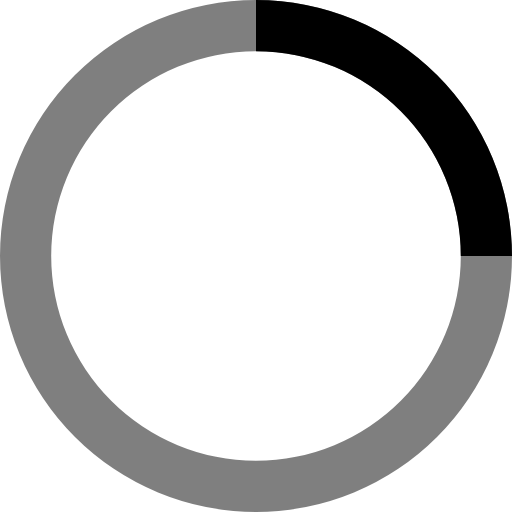
t = 0.00 s
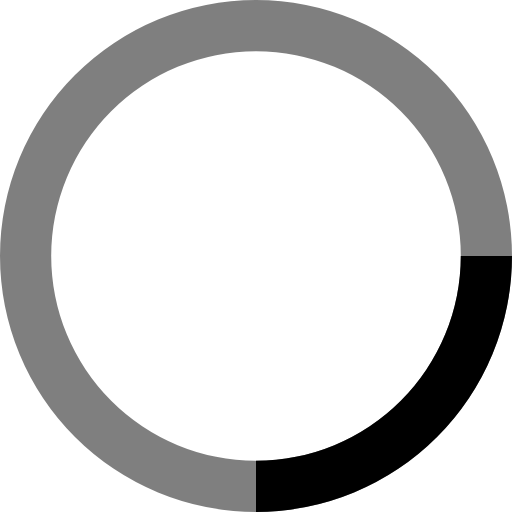
t = 0.25 s
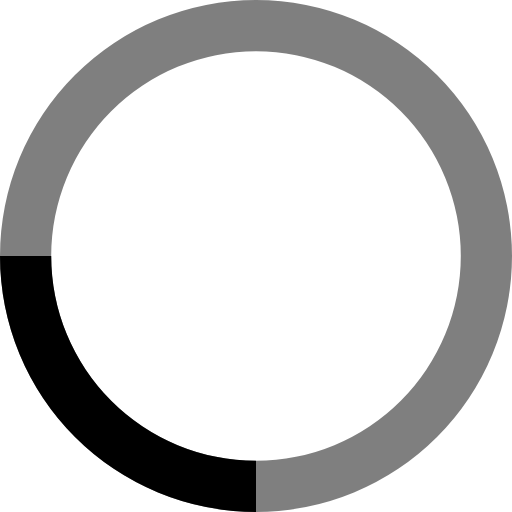
t = 0.50 s
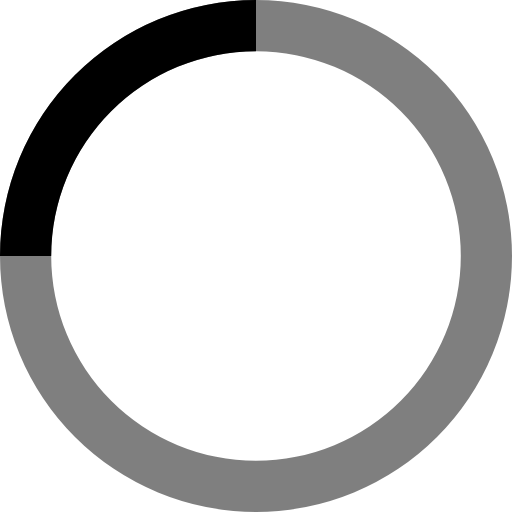
t = 0.75 s

The animated SVG that drew these frames (rendered in a browser with its animation timeline set to each time). Animation: 1 SMIL element (animateTransform=1); one cycle of 1.00 s, repeats indefinitely.

<svg xmlns="http://www.w3.org/2000/svg" width="24" height="24" viewBox="2 2 20 20"><path fill="currentColor" d="M12 2A10 10 0 1 0 22 12A10 10 0 0 0 12 2Zm0 18a8 8 0 1 1 8-8A8 8 0 0 1 12 20Z" opacity="0.5"/><path fill="currentColor" d="M20 12h2A10 10 0 0 0 12 2V4A8 8 0 0 1 20 12Z"><animateTransform attributeName="transform" dur="1s" from="0 12 12" repeatCount="indefinite" to="360 12 12" type="rotate"/></path></svg>
